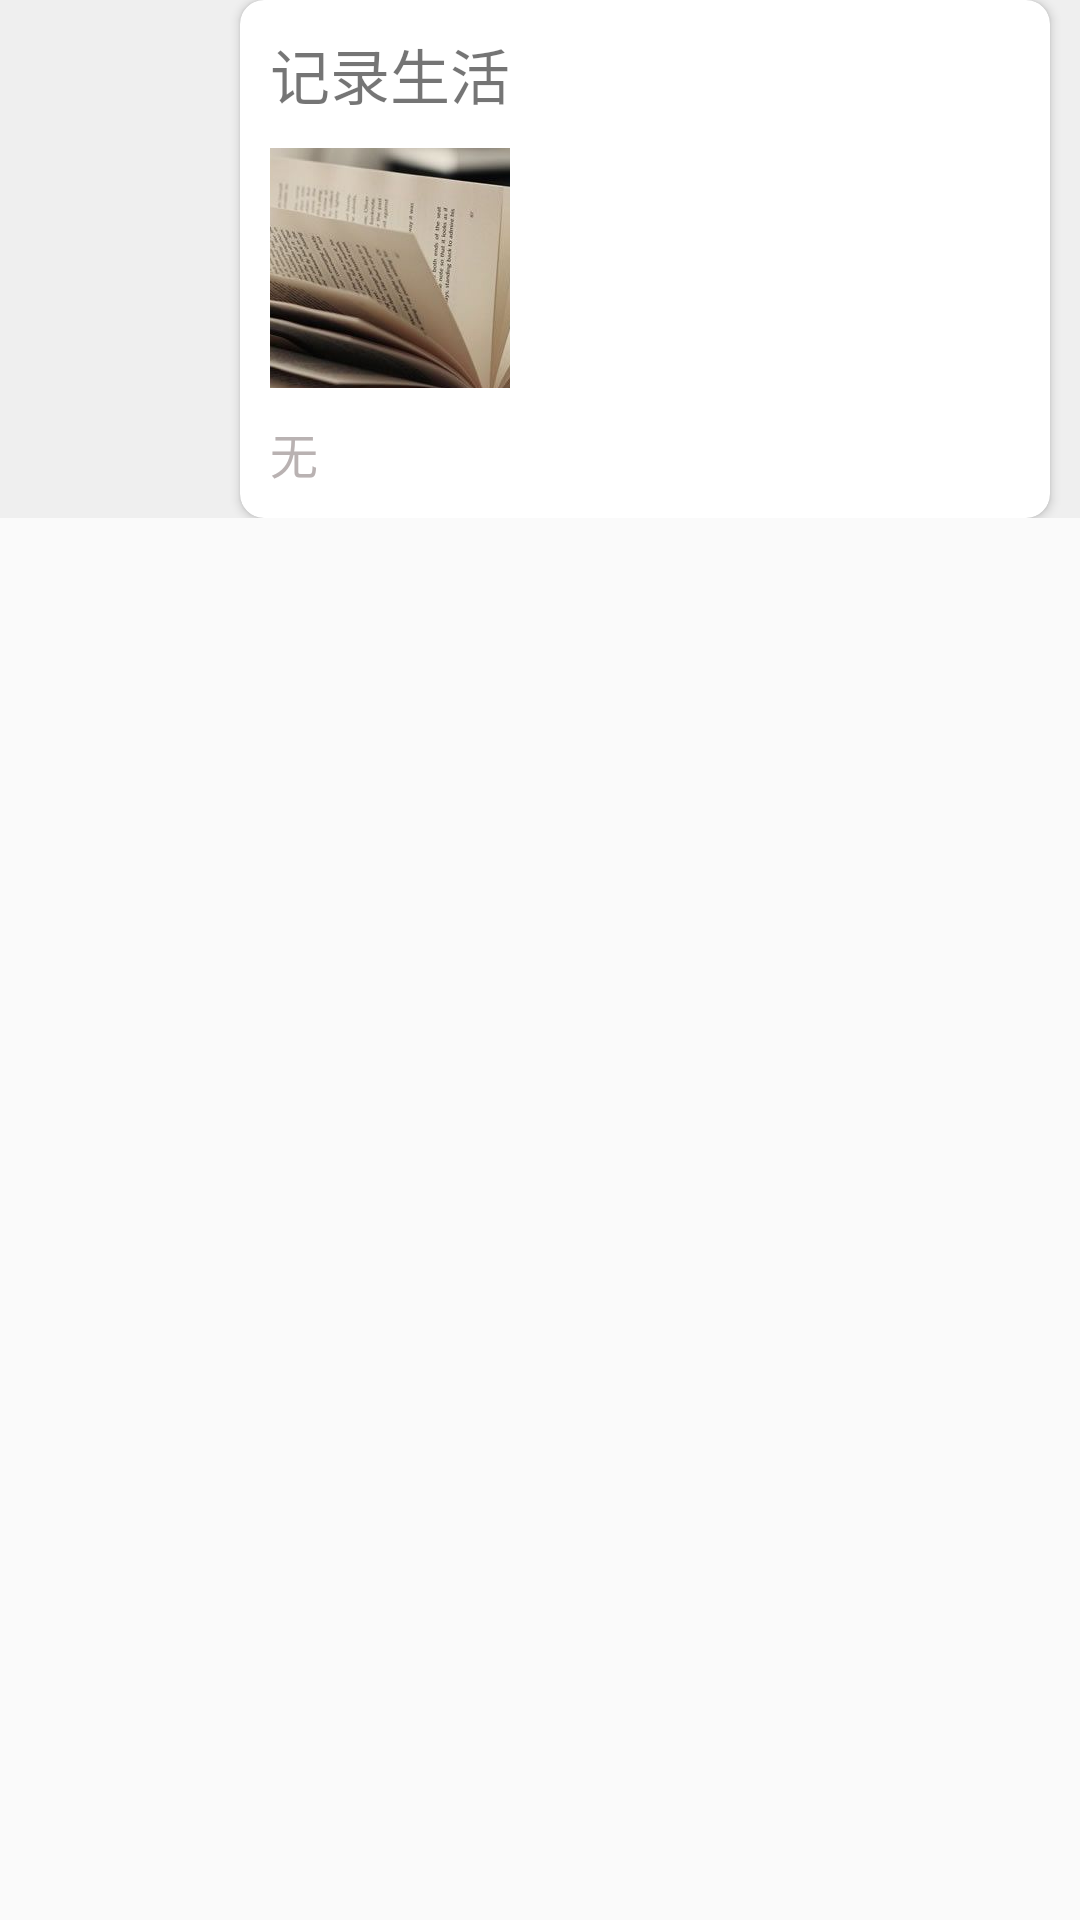

This screen was rendered from an Android layout file. Write that file and the resources it references.
<!-- AndroidManifest.xml: application theme Theme.AppCompat.Light.NoActionBar -->
<!-- res/layout/adapter_activity_show_fragment_share_recycler_item.xml -->
<?xml version="1.0" encoding="utf-8"?>
<LinearLayout xmlns:android="http://schemas.android.com/apk/res/android"
    android:layout_width="match_parent"
    android:layout_height="wrap_content"
    xmlns:app="http://schemas.android.com/apk/res-auto"
    android:orientation="vertical"
    android:layout_marginTop="10dp"
    android:id="@+id/show_share_ll_main">

    <androidx.cardview.widget.CardView
        android:layout_width="match_parent"
        android:layout_height="wrap_content"
        app:cardCornerRadius="0dp"
        android:foreground="?selectableItemBackground"
        android:id="@+id/show_share_cardview"
        app:cardBackgroundColor="@color/colorGrayTint"
        app:cardElevation="0dp">
        <LinearLayout
            android:layout_width="match_parent"
            android:layout_height="wrap_content"
            android:orientation="horizontal">
            <LinearLayout
                android:layout_width="80dp"
                android:layout_height="match_parent"
                android:orientation="vertical"
                android:background="@color/colorGrayTint">
                <TextView
                    android:layout_width="match_parent"
                    android:layout_height="wrap_content"
                    android:text="@string/defalut"
                    android:gravity="center_horizontal"
                    android:textSize="@dimen/bigSize"
                    android:id="@+id/show_share_day"
                    android:layout_marginTop="20dp"/>
                <TextView
                    android:layout_width="match_parent"
                    android:layout_height="match_parent"
                    android:textSize="@dimen/smallSize"
                    android:textColor="@color/colorGrayDark"
                    android:text="@string/defalut"
                    android:gravity="center_horizontal"
                    android:id="@+id/show_share_monthAndweek"
                    android:layout_marginTop="5dp"/>
            </LinearLayout>

            <androidx.cardview.widget.CardView
                android:layout_width="match_parent"
                android:layout_height="wrap_content"
                app:cardCornerRadius="8dp"
                app:contentPaddingTop="@dimen/commonPadding"
                app:contentPaddingLeft="@dimen/commonPadding"
                app:contentPaddingBottom="@dimen/commonPadding"
                app:contentPaddingRight="@dimen/commonPadding"
                app:cardBackgroundColor="@color/colorWhite"
                android:layout_marginRight="@dimen/commonPadding"
                >

                <LinearLayout
                    android:layout_width="match_parent"
                    android:layout_height="wrap_content"
                    android:orientation="vertical"
                    android:id="@+id/show_share_ll">
                    <TextView
                        android:layout_width="wrap_content"
                        android:layout_height="wrap_content"
                        android:textSize="@dimen/normalSize"
                        android:id="@+id/show_share_content"
                        android:text="记录生活"/>

                    <ImageButton
                        android:layout_width="80dp"
                        android:layout_height="80dp"
                        android:foreground="?selectableItemBackground"
                        android:id="@+id/show_share_image"
                        android:layout_marginTop="@dimen/commonPadding"
                        android:src="@drawable/image_login_book"/>

                    <TextView
                        android:layout_width="wrap_content"
                        android:layout_height="wrap_content"
                        android:textSize="@dimen/smallSize"
                        android:text="无"
                        android:textColor="@color/colorGrayDark"
                        android:layout_marginTop="@dimen/commonPadding"
                        android:id="@+id/show_share_hourAndmin"/>
                </LinearLayout>
            </androidx.cardview.widget.CardView>
        </LinearLayout>

    </androidx.cardview.widget.CardView>

    <TextView
        android:layout_width="match_parent"
        android:layout_height="50dp"
        android:id="@+id/show_share_hide"
        android:textSize="@dimen/normalSize"
        android:text="END"
        android:textColor="@color/colorGrayDark"
        android:gravity="center"
        android:visibility="gone" />

</LinearLayout>
<!-- resources referenced by this layout -->
<resources>
  <color name="colorGrayDark">#b9b2b2</color>
  <color name="colorGrayTint">#efefef</color>
  <color name="colorWhite">#ffffff</color>
  <dimen name="bigSize">24sp</dimen>
  <dimen name="commonPadding">10dp</dimen>
  <dimen name="normalSize">20sp</dimen>
  <dimen name="smallSize">16sp</dimen>
  <!-- drawable image_login_book: jpg bitmap (drawable-xxhdpi, 31173 bytes) -->
  <string name="defalut"> </string>
</resources>
